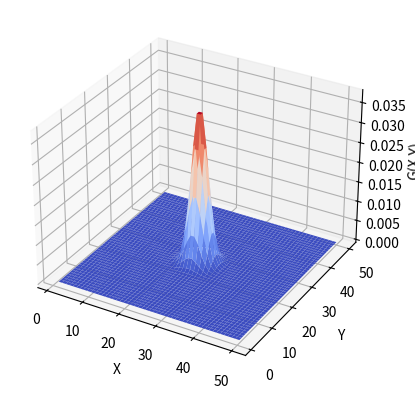
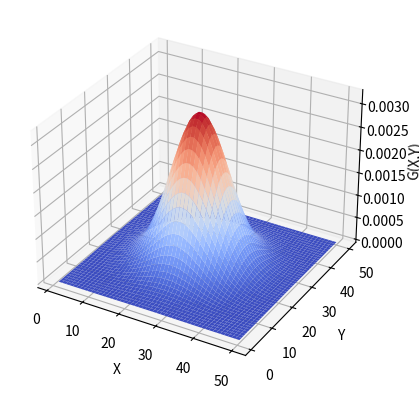

Source code (Python) for these figures, in order:
import numpy as np
import matplotlib.pyplot as plt
from matplotlib import cm


def style_gauss2D(shape=(3, 3), sigma=0.5):
    """
    2D gaussian mask - should give the same result as MATLAB's
    fspecial('gaussian',[shape],[sigma])
    """
    m, n = [(ss - 1.) / 2. for ss in shape]
    y, x = np.ogrid[-m:m + 1, -n:n + 1]
    h = np.exp(-(x * x + y * y) / (2. * sigma * sigma))
    h[h < np.finfo(h.dtype).eps * h.max()] = 0
    sumh = h.sum()
    if sumh != 0:
        h /= sumh
    return h


s = 50
v1 = 2
v2 = 7

X = np.arange(1, s + 1)
Y = np.arange(1, s + 1)
X, Y = np.meshgrid(X, Y)

plt.figure(1)
g1 = style_gauss2D((s, s), v1)
fig, ax = plt.subplots(subplot_kw={"projection": "3d"})
surf = ax.plot_surface(X, Y, g1, cmap=cm.coolwarm, linewidth=0)
ax.set_xlabel('X')
ax.set_ylabel('Y')
ax.set_zlabel('G(X,Y)')
plt.show()

plt.figure(2)
g2 = style_gauss2D((s, s), v2)
fig, ax = plt.subplots(subplot_kw={"projection": "3d"})
surf = ax.plot_surface(X, Y, g2, cmap=cm.coolwarm, linewidth=0)
ax.set_xlabel('X')
ax.set_ylabel('Y')
ax.set_zlabel('G(X,Y)')
plt.show()
